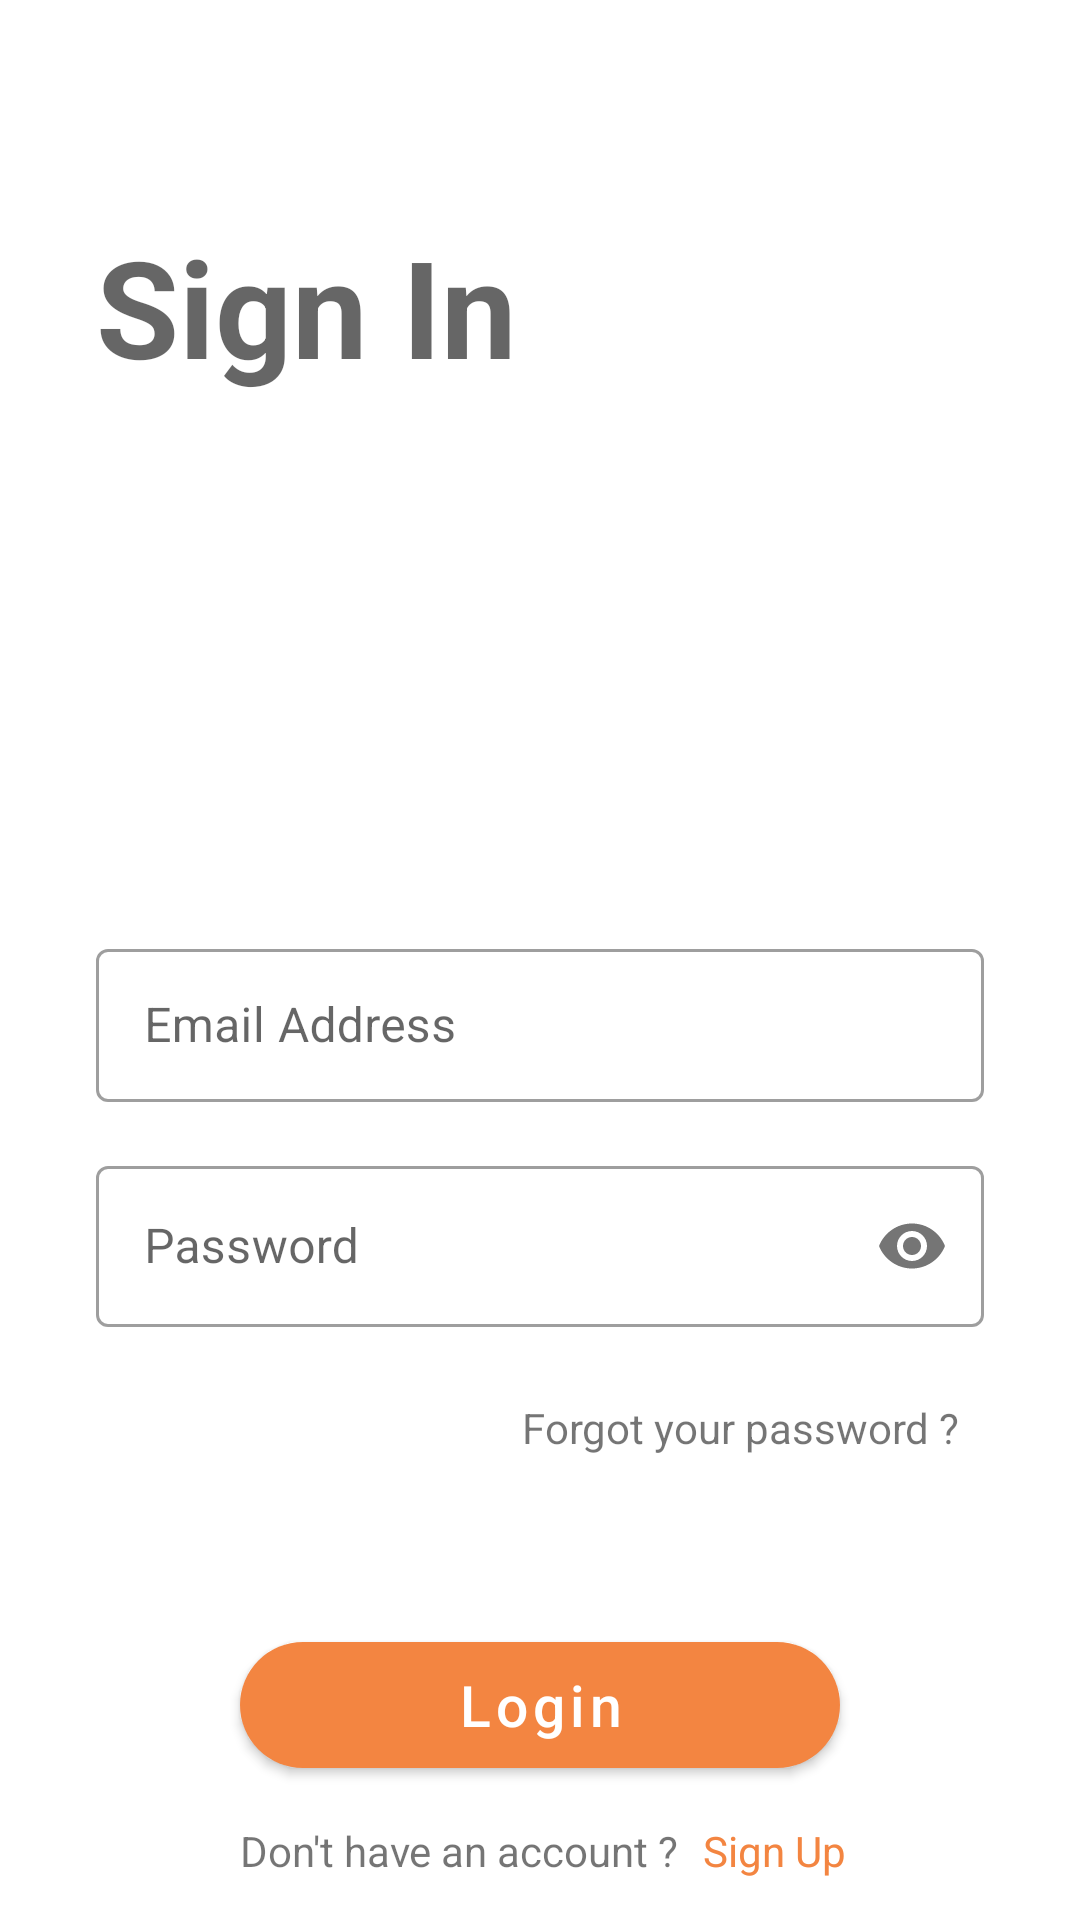

This screen was rendered from an Android layout file. Write that file and the resources it references.
<!-- AndroidManifest.xml: application theme Theme.Gubuk.NoActionBar -->
<!-- res/layout/activity_login.xml -->
<?xml version="1.0" encoding="utf-8"?>
<androidx.core.widget.NestedScrollView xmlns:android="http://schemas.android.com/apk/res/android"
    xmlns:app="http://schemas.android.com/apk/res-auto"
    xmlns:tools="http://schemas.android.com/tools"
    android:layout_width="match_parent"
    android:layout_height="match_parent"
    tools:context=".ui.auth.LoginActivity">

    <androidx.constraintlayout.widget.ConstraintLayout
        android:layout_width="match_parent"
        android:layout_height="wrap_content">

        <TextView
            android:id="@+id/titleTv"
            android:layout_width="wrap_content"
            android:layout_height="wrap_content"
            android:layout_marginStart="32dp"
            android:layout_marginTop="72dp"
            android:text="Sign In"
            android:textAppearance="@style/TextAppearance.AppCompat.Display2"
            android:textStyle="bold"
            app:layout_constraintStart_toStartOf="parent"
            app:layout_constraintTop_toTopOf="parent" />


        <com.google.android.material.textfield.TextInputLayout
            android:id="@+id/inputEmail"
            style="@style/Widget.MaterialComponents.TextInputLayout.OutlinedBox"
            android:layout_width="0dp"
            android:layout_height="wrap_content"
            android:layout_marginStart="32dp"
            android:layout_marginTop="16dp"
            android:layout_marginEnd="32dp"
            app:layout_constraintBottom_toBottomOf="parent"
            app:layout_constraintEnd_toEndOf="parent"
            app:layout_constraintHorizontal_bias="0.2"
            app:layout_constraintStart_toStartOf="parent"
            app:layout_constraintTop_toTopOf="parent"
            tools:ignore="UnknownId">

            <com.google.android.material.textfield.TextInputEditText
                android:id="@+id/edtEmail"
                android:layout_width="match_parent"
                android:layout_height="51dp"
                android:drawablePadding="16dp"
                android:ems="10"
                android:hint="Email Address"
                android:inputType="textEmailAddress"
                android:padding="16dp" />


        </com.google.android.material.textfield.TextInputLayout>


        <com.google.android.material.textfield.TextInputLayout
            android:id="@+id/inputPw"
            style="@style/Widget.MaterialComponents.TextInputLayout.OutlinedBox"
            android:layout_width="match_parent"
            android:layout_height="match_parent"
            android:layout_marginStart="32dp"
            android:layout_marginTop="16dp"
            android:layout_marginEnd="32dp"
            app:layout_constraintEnd_toEndOf="parent"
            app:layout_constraintStart_toStartOf="parent"
            app:layout_constraintTop_toBottomOf="@+id/inputEmail"
            app:layout_constraintVertical_bias="0.6"
            app:passwordToggleEnabled="true">

            <com.google.android.material.textfield.TextInputEditText
                android:id="@+id/edtPw"
                android:layout_width="match_parent"
                android:layout_height="wrap_content"
                android:drawablePadding="16dp"
                android:ems="10"
                android:hint="Password"
                android:inputType="textPassword"
                android:padding="16dp" />

        </com.google.android.material.textfield.TextInputLayout>

        <TextView
            android:id="@+id/tvForgotPw"
            android:layout_width="wrap_content"
            android:layout_height="wrap_content"
            android:layout_marginTop="16dp"
            android:clickable="true"
            android:focusable="true"
            android:padding="8dp"
            android:foreground="?android:attr/selectableItemBackground"
            android:text="Forgot your password ?"
            app:layout_constraintEnd_toEndOf="@+id/inputPw"
            app:layout_constraintTop_toBottomOf="@+id/inputPw" />


        <com.google.android.material.button.MaterialButton
            android:id="@+id/btnLogin"
            android:layout_width="200dp"
            android:layout_height="54dp"
            android:layout_marginTop="48dp"
            android:padding="8dp"
            android:text="Login"
            android:textAllCaps="false"
            android:textColor="@color/white"
            app:backgroundTint="@color/teal_700"
            android:textSize="19sp"
            app:cornerRadius="32dp"
            app:layout_constraintEnd_toEndOf="parent"
            app:layout_constraintStart_toStartOf="parent"
            app:layout_constraintTop_toBottomOf="@+id/tvForgotPw" />

        <TextView
            android:id="@+id/textView23"
            android:layout_width="wrap_content"
            android:layout_height="wrap_content"
            android:layout_marginTop="8dp"
            android:text="Don't have an account ?"
            app:layout_constraintBottom_toBottomOf="@+id/tvSignUp"
            app:layout_constraintStart_toStartOf="@+id/btnLogin"
            app:layout_constraintTop_toBottomOf="@+id/btnLogin" />

        <TextView
            android:id="@+id/tvSignUp"
            android:layout_width="wrap_content"
            android:layout_height="wrap_content"
            android:layout_marginStart="4dp"
            android:layout_marginTop="8dp"
            android:layout_marginBottom="32dp"
            android:clickable="true"
            android:focusable="true"
            android:foreground="?android:attr/selectableItemBackground"
            android:padding="4dp"
            android:text="Sign Up"
            android:textColor="@color/teal_700"
            app:layout_constraintBottom_toBottomOf="parent"
            app:layout_constraintStart_toEndOf="@+id/textView23"
            app:layout_constraintTop_toBottomOf="@+id/btnLogin" />


    </androidx.constraintlayout.widget.ConstraintLayout>


</androidx.core.widget.NestedScrollView>
<!-- resources referenced by this layout -->
<resources>
  <color name="teal_700">#F38541</color>
  <color name="white">#FFFFFFFF</color>
  <style name="Theme.Gubuk.NoActionBar">
          <item name="windowActionBar">false</item>
          <item name="windowNoTitle">true</item>
      </style>
</resources>
